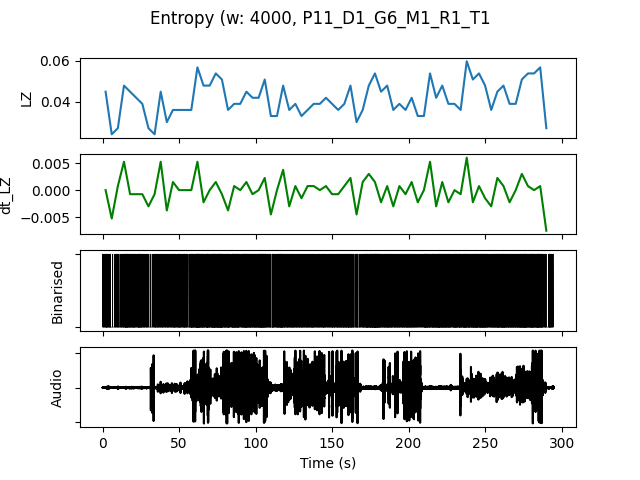

Values plotted in this chart, from the file beside it:
, t0, LZ, dt_LZ, IOI, nCounts
0.0, 0.0, 0.04487, 0.0, 0.25, 16
4.0, 4.0, 0.02393, -0.005235, 0.5714, 7
8.0, 8.0, 0.02692, 0.0007479, 0.4444, 9
12.0, 12.0, 0.04786, 0.005235, 0.2105, 19
16.0, 16.0, 0.04487, -0.0007479, 0.2222, 18
20.0, 20.0, 0.04188, -0.0007479, 0.2353, 17
24.0, 24.0, 0.03889, -0.0007479, 0.25, 16
28.0, 28.0, 0.02692, -0.002991, 0.5, 8
32.0, 32.0, 0.02393, -0.0007479, 0.4444, 9
36.0, 36.0, 0.04487, 0.005235, 0.25, 16
40.0, 40.0, 0.02991, -0.003739, 0.3636, 11
44.0, 44.0, 0.0359, 0.001496, 0.2667, 15
48.0, 48.0, 0.0359, 0.0, 0.2857, 14
52.0, 52.0, 0.0359, 0.0, 0.2857, 14
56.0, 56.0, 0.0359, 0.0, 0.2353, 17
60.0, 60.0, 0.05684, 0.005235, 0.1538, 26
64.0, 64.0, 0.04786, -0.002244, 0.2222, 18
68.0, 68.0, 0.04786, 0.0, 0.2, 20
72.0, 72.0, 0.05385, 0.001496, 0.1667, 24
76.0, 76.0, 0.05085, -0.0007479, 0.1739, 23
80.0, 80.0, 0.0359, -0.003739, 0.2353, 17
84.0, 84.0, 0.03889, 0.0007479, 0.1905, 21
88.0, 88.0, 0.03889, 0.0, 0.25, 16
92.0, 92.0, 0.04487, 0.001496, 0.1905, 21
96.0, 96.0, 0.04188, -0.0007479, 0.2105, 19
100.0, 100.0, 0.04188, 0.0, 0.1905, 21
104.0, 104.0, 0.05085, 0.002244, 0.1905, 21
108.0, 108.0, 0.03291, -0.004487, 0.2857, 14
112.0, 112.0, 0.03291, 0.0, 0.25, 16
116.0, 116.0, 0.04786, 0.003739, 0.2105, 19
120.0, 120.0, 0.0359, -0.002991, 0.2667, 15
124.0, 124.0, 0.03889, 0.0007479, 0.2353, 17
128.0, 128.0, 0.03291, -0.001496, 0.2857, 14
132.0, 132.0, 0.0359, 0.0007479, 0.2857, 14
136.0, 136.0, 0.03889, 0.0007479, 0.2857, 14
140.0, 140.0, 0.03889, 0.0, 0.3077, 13
144.0, 144.0, 0.04188, 0.0007479, 0.25, 16
148.0, 148.0, 0.03889, -0.0007479, 0.25, 16
152.0, 152.0, 0.0359, -0.0007479, 0.2667, 15
156.0, 156.0, 0.03889, 0.0007479, 0.25, 16
160.0, 160.0, 0.04786, 0.002244, 0.2, 20
164.0, 164.0, 0.02991, -0.004487, 0.3636, 11
168.0, 168.0, 0.0359, 0.001496, 0.2857, 14
172.0, 172.0, 0.04786, 0.002991, 0.1739, 23
176.0, 176.0, 0.05385, 0.001496, 0.1481, 27
180.0, 180.0, 0.04487, -0.002244, 0.25, 16
184.0, 184.0, 0.04786, 0.0007479, 0.1905, 21
188.0, 188.0, 0.0359, -0.002991, 0.2857, 14
192.0, 192.0, 0.03889, 0.0007479, 0.25, 16
196.0, 196.0, 0.0359, -0.0007479, 0.2667, 15
200.0, 200.0, 0.04188, 0.001496, 0.2353, 17
204.0, 204.0, 0.03291, -0.002244, 0.3333, 12
208.0, 208.0, 0.03291, 0.0, 0.2353, 17
212.0, 212.0, 0.05385, 0.005235, 0.2, 20
216.0, 216.0, 0.04188, -0.002991, 0.1905, 21
220.0, 220.0, 0.04786, 0.001496, 0.1818, 22
224.0, 224.0, 0.03889, -0.002244, 0.2222, 18
228.0, 228.0, 0.03889, 0.0, 0.2, 20
232.0, 232.0, 0.0359, -0.0007479, 0.2222, 18
236.0, 236.0, 0.05983, 0.005983, 0.16, 25
... 13 more rows
